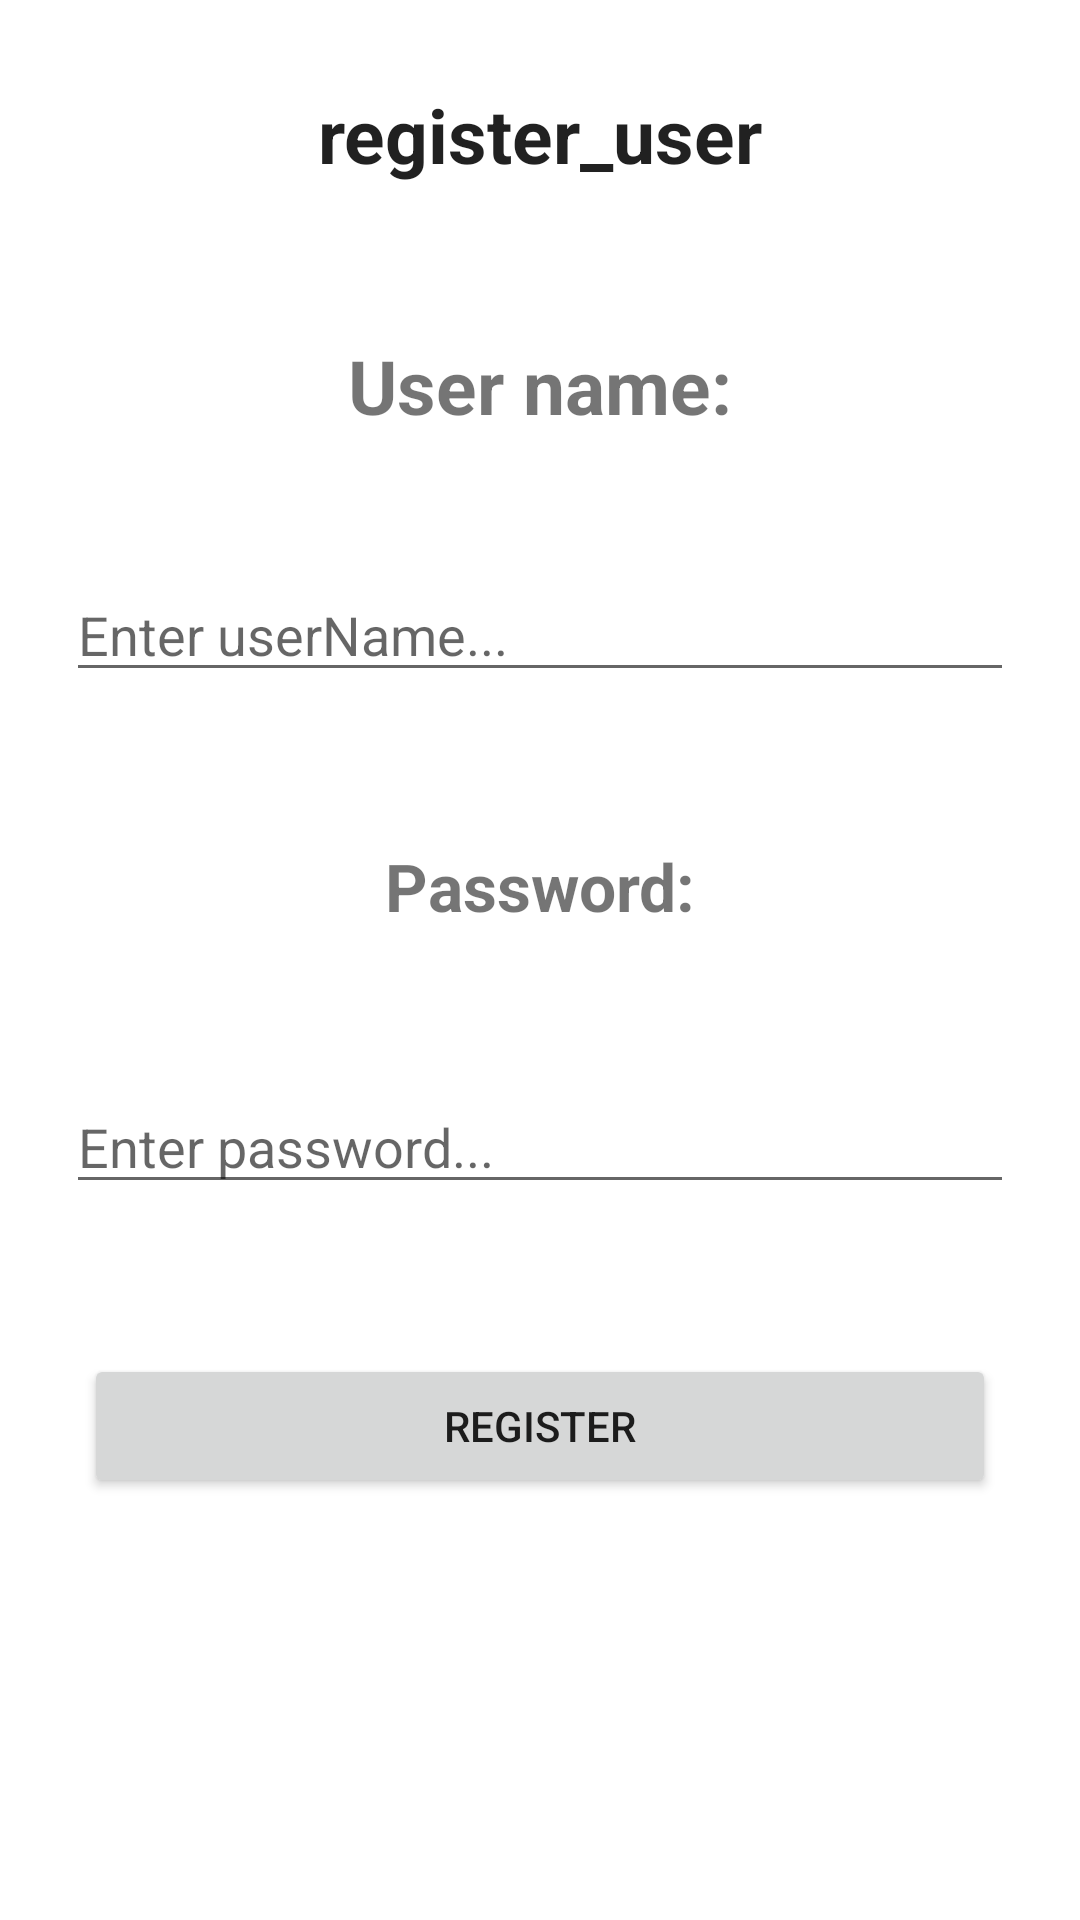

This screen was rendered from an Android layout file. Write that file and the resources it references.
<!-- AndroidManifest.xml: application theme Theme.Ksiazka -->
<!-- res/layout/activity_register.xml -->
<?xml version="1.0" encoding="utf-8"?>
<androidx.constraintlayout.widget.ConstraintLayout xmlns:android="http://schemas.android.com/apk/res/android"
    xmlns:tools="http://schemas.android.com/tools"
    android:layout_width="match_parent"
    android:layout_height="match_parent"
    tools:context=".Register">

    <LinearLayout
        android:layout_width="match_parent"
        android:layout_height="match_parent"
        android:orientation="vertical">

        <TextView
            style="@style/TextAppearance.AppCompat.Headline"
            android:layout_width="match_parent"
            android:layout_height="wrap_content"
            android:layout_margin="28sp"
            android:text="@string/register_user"
            android:textAlignment="center"
            android:textSize="25sp"
            android:textStyle="bold" />

        <TextView
            android:layout_width="match_parent"
            android:layout_height="wrap_content"
            android:layout_margin="22sp"
            android:text="@string/user_name"
            android:textAlignment="center"
            android:textSize="25sp"
            android:textStyle="bold" />

        <EditText
            android:id="@+id/userName"
            android:layout_width="match_parent"
            android:layout_height="wrap_content"
            android:layout_margin="22sp"
            android:autofillHints="true"
            android:hint="@string/enter_username"
            android:inputType="textAutoCorrect" />

        <TextView
            android:layout_width="match_parent"
            android:layout_height="wrap_content"
            android:layout_margin="28sp"
            android:text="@string/password"
            android:textAlignment="center"
            android:textSize="22sp"
            android:textStyle="bold" />

        <EditText
            android:id="@+id/password"
            android:layout_width="match_parent"
            android:layout_height="wrap_content"
            android:layout_margin="22sp"
            android:autofillHints="true"
            android:hint="@string/enter_password"
            android:inputType="textPassword" />

        <Button
            android:id="@+id/register_button"
            android:layout_width="match_parent"
            android:layout_height="wrap_content"
            android:layout_margin="28sp"
            android:text="@string/register" />

    </LinearLayout>

</androidx.constraintlayout.widget.ConstraintLayout>
<!-- resources referenced by this layout -->
<resources>
  <string name="enter_password">Enter password...</string>
  <string name="enter_username">Enter userName...</string>
  <string name="password">Password:</string>
  <string name="register">Register</string>
  <string name="register_user">register_user</string>
  <string name="user_name">User name:</string>
  <style name="Theme.Ksiazka" parent="Theme.MaterialComponents.DayNight.DarkActionBar">
          
          <item name="colorPrimary">@color/purple_500</item>
          <item name="colorPrimaryVariant">@color/purple_700</item>
          <item name="colorOnPrimary">@color/white</item>
          
          <item name="colorSecondary">@color/teal_200</item>
          <item name="colorSecondaryVariant">@color/teal_700</item>
          <item name="colorOnSecondary">@color/black</item>
          
          <item name="android:statusBarColor" tools:targetApi="l">?attr/colorPrimaryVariant</item>
          
      </style>
  <!-- not gathered from this repository: default colours our renderer supplied (Android Studio template values) -->
  <color name="purple_500">#FF6200EE</color>
  <color name="purple_700">#FF3700B3</color>
  <color name="teal_200">#FF03DAC5</color>
  <color name="teal_700">#FF018786</color>
  <color name="black">#FF000000</color>
  <color name="white">#FFFFFFFF</color>
</resources>
